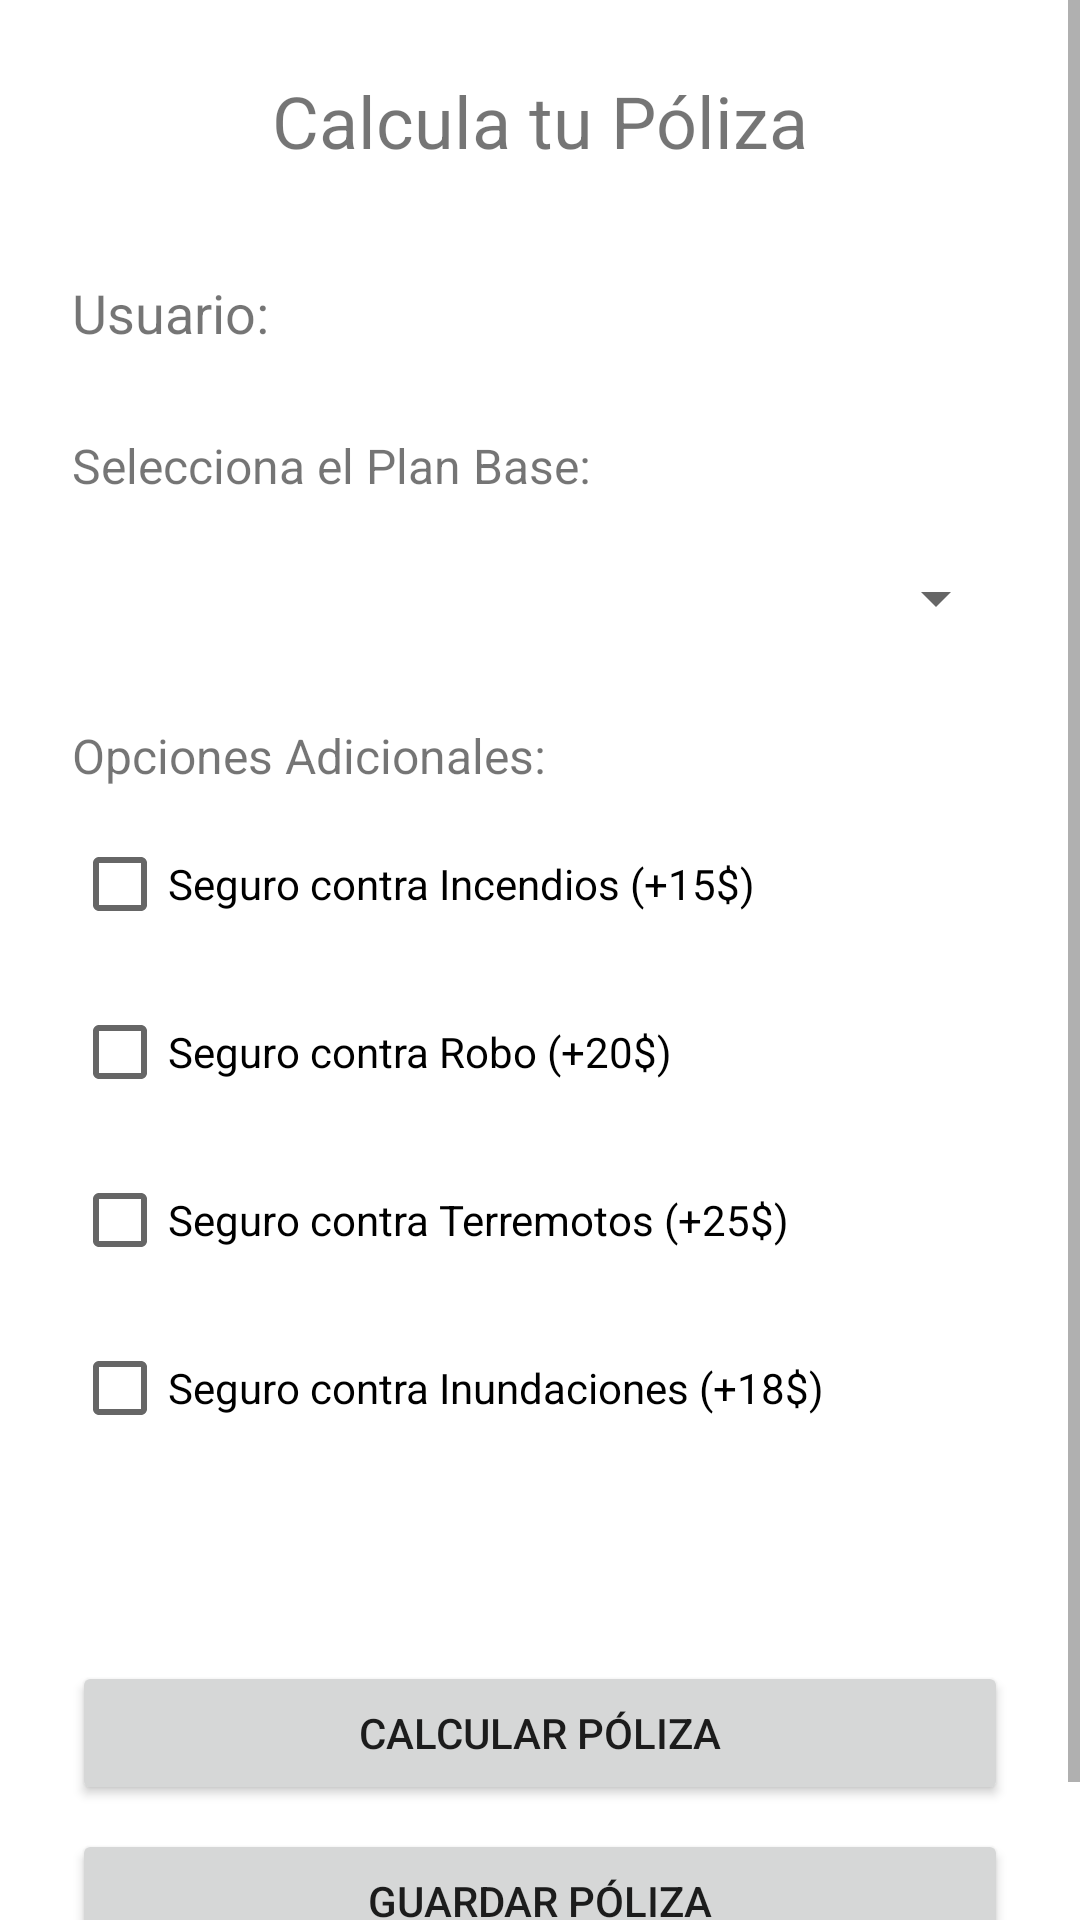

Reconstruct the res/layout file that produces this screen, plus the resources it refers to.
<!-- AndroidManifest.xml: application theme Theme.ProyectoPoliza -->
<!-- res/layout/activity_main.xml -->
<?xml version="1.0" encoding="utf-8"?>
<ScrollView xmlns:android="http://schemas.android.com/apk/res/android"
    android:layout_width="match_parent"
    android:layout_height="match_parent">

    <LinearLayout
        android:layout_width="match_parent"
        android:layout_height="wrap_content"
        android:orientation="vertical"
        android:padding="24dp">

        <TextView
            android:layout_width="wrap_content"
            android:layout_height="wrap_content"
            android:text="Calcula tu Póliza"
            android:textSize="24sp"
            android:layout_marginBottom="24dp"
            android:layout_gravity="center_horizontal"/>

        <LinearLayout
            android:layout_width="match_parent"
            android:layout_height="wrap_content"
            android:orientation="horizontal"
            android:gravity="center_vertical"
            android:layout_marginBottom="16dp">

            <TextView
                android:id="@+id/textViewUsuarioNombre"
                android:layout_width="0dp"
                android:layout_height="wrap_content"
                android:layout_weight="1"
                android:textSize="18sp"
                android:text="Usuario: "/>

            <ImageView
                android:id="@+id/imageViewMenuUsuario"
                android:layout_width="48dp"
                android:layout_height="48dp"
                android:src="@drawable/ic_menu_dots_vertical"
                android:clickable="true"
                android:focusable="true"
                android:contentDescription="Menú de Usuario" />
        </LinearLayout>


        <TextView
            android:layout_width="wrap_content"
            android:layout_height="wrap_content"
            android:text="Selecciona el Plan Base:"
            android:textSize="16sp"
            android:layout_marginBottom="8dp"/>

        <Spinner
            android:id="@+id/spinnerPlan"
            android:layout_width="match_parent"
            android:layout_height="51dp"
            android:layout_marginBottom="16dp" />

        <TextView
            android:layout_width="wrap_content"
            android:layout_height="wrap_content"
            android:text="Opciones Adicionales:"
            android:textSize="16sp"
            android:layout_marginBottom="8dp"/>

        <CheckBox
            android:id="@+id/checkBoxIncendio"
            android:layout_width="match_parent"
            android:layout_height="wrap_content"
            android:text="@string/seguro_incendios"
            android:layout_marginBottom="8dp"/>

        <CheckBox
            android:id="@+id/checkBoxRobo"
            android:layout_width="match_parent"
            android:layout_height="wrap_content"
            android:text="@string/seguro_robo"
            android:layout_marginBottom="8dp"/>

        <CheckBox
            android:id="@+id/checkBoxTerremoto"
            android:layout_width="match_parent"
            android:layout_height="wrap_content"
            android:text="@string/seguro_terremoto"
            android:layout_marginBottom="8dp"/>

        <CheckBox
            android:id="@+id/checkBoxInundacion"
            android:layout_width="match_parent"
            android:layout_height="wrap_content"
            android:text="@string/seguro_inundacion"
            android:layout_marginBottom="16dp"/>


        <TextView
            android:id="@+id/textViewCostoPoliza"
            android:layout_width="wrap_content"
            android:layout_height="wrap_content"
            android:textSize="20sp"
            android:layout_marginBottom="24dp"/>

        <Button
            android:id="@+id/buttonCalcularPoliza"
            android:layout_width="match_parent"
            android:layout_height="wrap_content"
            android:text="@string/calcular_poliza"
            android:layout_marginBottom="8dp"/>

        <Button
            android:id="@+id/buttonGuardarPoliza"
            android:layout_width="match_parent"
            android:layout_height="wrap_content"
            android:text="@string/guardar_poliza"
            android:layout_marginBottom="8dp"/>


    </LinearLayout>
</ScrollView>
<!-- resources referenced by this layout -->
<resources>
  <string name="calcular_poliza">Calcular Póliza</string>
  <string name="guardar_poliza">Guardar Póliza</string>
  <string name="seguro_incendios">Seguro contra Incendios (+15$)</string>
  <string name="seguro_inundacion">Seguro contra Inundaciones (+18$)</string>
  <string name="seguro_robo">Seguro contra Robo (+20$)</string>
  <string name="seguro_terremoto">Seguro contra Terremotos (+25$)</string>
  <style name="Theme.ProyectoPoliza" parent="Theme.MaterialComponents.DayNight.NoActionBar">
          
          <item name="colorPrimary">@color/primaryColor</item>
          <item name="colorPrimaryVariant">@color/primaryDarkColor</item>
          <item name="colorOnPrimary">@color/primaryTextColor</item>
          
          <item name="colorSecondary">@color/secondaryColor</item>
          <item name="colorSecondaryVariant">@color/secondaryDarkColor</item>
          <item name="colorOnSecondary">@color/secondaryTextColor</item>
          
          <item name="android:statusBarColor">?attr/colorPrimaryVariant</item>
          
      </style>
  <color name="primaryColor">#007BFF</color>
  <color name="primaryDarkColor">#0052CC</color>
  <color name="primaryTextColor">#FFFFFF</color>
  <color name="secondaryColor">#FFC107</color>
  <color name="secondaryDarkColor">#FF8F00</color>
  <color name="secondaryTextColor">#212121</color>
</resources>
